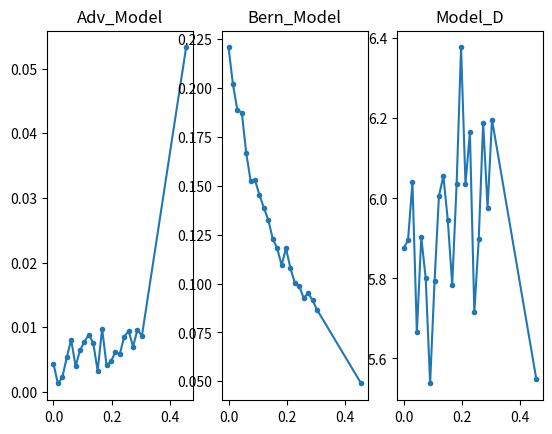

Write the Python code that produced this figure.
import random as rand
import numpy as np
import matplotlib.pyplot as plt
import pandas as pd

rand.seed()

def Generate_Adv_Payoff(payoffs, k):
    payoff = rand.uniform(0,1)
    V_list = []
    for i in range(0, k):
        action_payoffs = payoffs.get(i, [0])
        action_payoff = sum(action_payoffs)
        V_list.append([action_payoff, i])
    V_list.sort()
    j_star = V_list[0][1]
    cur = 0
    next = 1
    while (next < len(V_list) and V_list[cur][0] == V_list[next][0]):
        j_star = V_list[cur][1]
        cur = cur + 1
        next = next + 1
    new_payoffs = {}
    for i in range(0, k):
        action_payoffs = payoffs.get(i,[])
        if i == j_star:
            action_payoffs.append(payoff)
        else:
            action_payoffs.append(0)
        new_payoffs[i] = action_payoffs

    return new_payoffs

def Generate_Bern_Payoff(payoffs, probs, k):
    new_payoffs = {}
    for i in range(0, k):
        action_payoffs = payoffs.get(i, [])
        prob = probs[i]
        x = rand.uniform(0,1)
        if x <= prob:
            action_payoffs.append(1)
        else:
            action_payoffs.append(0)
        new_payoffs[i] = action_payoffs
    return new_payoffs

def Generate_D_Payoff(payoffs, round, k):
    new_payoffs = {}
    x = rand.uniform(0, round)
    idx = round % k
    for i in range(0, k):
        action_payoffs = payoffs.get(i, [0])
        last_payoff = action_payoffs[-1]
        new = last_payoff + round
        if i == idx:
            action_payoffs.append(new)
        else:
            action_payoffs.append(last_payoff)
        new_payoffs[i] = action_payoffs
    return new_payoffs

def Choose_Action(probs):
    x = rand.uniform(0,1)
    cur = 0
    next = probs[0]
    for i in range(0,len(probs)):
        if i == (len(probs) - 1):
            return i
        elif x >= cur and x <= next:
            return i
        else:
            cur = cur + probs[i]
            next = next + probs[i+1]
    return -1

def Convert_Date_To_FileDate(date):
    filedate = date.replace(':', '/')
    return filedate

def Update_Choice_Probs(payoffs, probs, round, e, k, h):
    prob_sum = 0
    for i in range(0, k):
        action_payoffs = payoffs[i]
        sum = 0
        for j in range(0,round):
            sum = sum + action_payoffs[j]
        exp = sum / h
        prob = ((1+e)**exp)
        probs[i] = prob
        prob_sum = prob_sum + prob
    for i in range(0, k):
        probs[i] = probs[i] / prob_sum
    return probs

class Exponential_Weights:
    def __init__(self, k, n, h):
        self.k = k
        self.n = n
        self.h = h
        e_list = []
        e = np.sqrt(np.log(k)/n)
        self.theoretical_e = e
        e_max = 2*e
        e_step = e_max / 20
        for i in range(0,20):
            if i != 10:
                e_i = i*e_step
                e_list.append(e_i)
            else:
                e_list.append(e)
        ftl_e = e*3
        e_list.append(e_max)
        e_list.append(ftl_e)
        self.learning_rates = e_list


    def Create_Adv_Payoffs(self):
        payoffs = {}
        for i in range(0,self.n):
            payoffs = Generate_Adv_Payoff(payoffs, self.k)
        return payoffs

    def Create_Bern_Payoffs(self):
        probs = {}
        for i in range(0, self.k):
            probs[i] = rand.uniform(0, 0.5)
        payoffs = {}
        for i in range(0, self.n):
            payoffs = Generate_Bern_Payoff(payoffs, probs, self.k)
        return payoffs

    def Create_D_Payoffs(self):
        payoffs = {}
        for i in range(0,self.n):
            payoffs = Generate_D_Payoff(payoffs, i, self.k)
        return payoffs


    def Run(self, payoffs, e):
        ftl_e = self.learning_rates[-1]
        if e == ftl_e:
            payoff = self.FTL(payoffs)
        else:
            payoff = 0
            initial_prob = 1/self.k
            choice_probs = [initial_prob] * self.k
            k = self.k
            h = self.h
            for i in range(0, self.n):
                choice = Choose_Action(choice_probs)
                assert(choice != -1)
                payoff_list = payoffs.get(choice, [0])
                payoff = payoff + payoff_list[i]
                round = i + 1
                choice_probs = Update_Choice_Probs(payoffs, choice_probs, round, e, k, h)
        return payoff
    @classmethod
    def Calc_OPT(cls, payoffs):
        total_payoffs = []
        for action in payoffs:
            action_payoffs = payoffs[action]
            total = sum(action_payoffs)
            total_payoffs.append(total)
        total_payoffs.sort(reverse=True)
        OPT = total_payoffs[0]
        return OPT
    @classmethod
    def Cur_Winner(cls, payoffs, round):
        total_payoffs = []
        for action in payoffs:
            action_payoffs = payoffs[action]
            sum = 0
            for i in range(0, round):
                sum = action_payoffs[i] + sum
            total_payoffs.append([sum, action])
        total_payoffs.sort(reverse=True)
        cur = total_payoffs[0]
        cur_idx = cur[1]
        return cur_idx

    def FTL(self, payoffs):
        payoff_list = []
        initial_prob = 1/self.k
        choice_probs = [initial_prob] * self.k
        first_choice = Choose_Action(choice_probs)
        choice_payoffs = payoffs.get(first_choice, [0])
        payoff = choice_payoffs[0]
        payoff_list.append(payoff)
        for i in range(1, self.n):
            cur = self.Cur_Winner(payoffs, i)
            choice_payoffs = payoffs.get(cur, [0])
            payoff = choice_payoffs[i]
            payoff_list.append(payoff)
        payoff = sum(payoff_list)
        return payoff




figure, axis = plt.subplots(1,3)
# model == 0 --> adv, model == 1 --> bern, model == 2 --> D
def Monte_Carlo(_EW, trials, model):
    inputs = []
    for i in range(0,trials):
        if model == 0:
            input = _EW.Create_Adv_Payoffs()
        elif model == 1:
            input = _EW.Create_Bern_Payoffs()
        elif model == 2:
            input = _EW.Create_D_Payoffs()
        inputs.append(input)
    e_list = _EW.learning_rates
    avg_regret_list = []
    for i in range(0, len(e_list)):
        e = e_list[i]
        regrets = []
        for j in range(0, trials):
            payoffs = inputs[j]
            ALG = _EW.Run(payoffs, e)
            OPT = Exponential_Weights.Calc_OPT(payoffs)
            regret = OPT - ALG
            regret = regret / EW.n
            regrets.append(regret)
        avg = sum(regrets)
        avg = avg / len(regrets)
        avg_regret_list.append(avg)
    axis[model].plot(e_list, avg_regret_list, '.-')
    if model == 0:
        axis[model].set_title("Adv_Model")
    if model == 1:
        axis[model].set_title("Bern_Model")
    if model == 2:
        axis[model].set_title("Model_D")


EW = Exponential_Weights(10, 100, 1)
EW_D = Exponential_Weights(10, 100, 100)

Monte_Carlo(EW, 100, 0)
Monte_Carlo(EW, 100, 1)
Monte_Carlo(EW_D, 100, 2)

plt.show()
